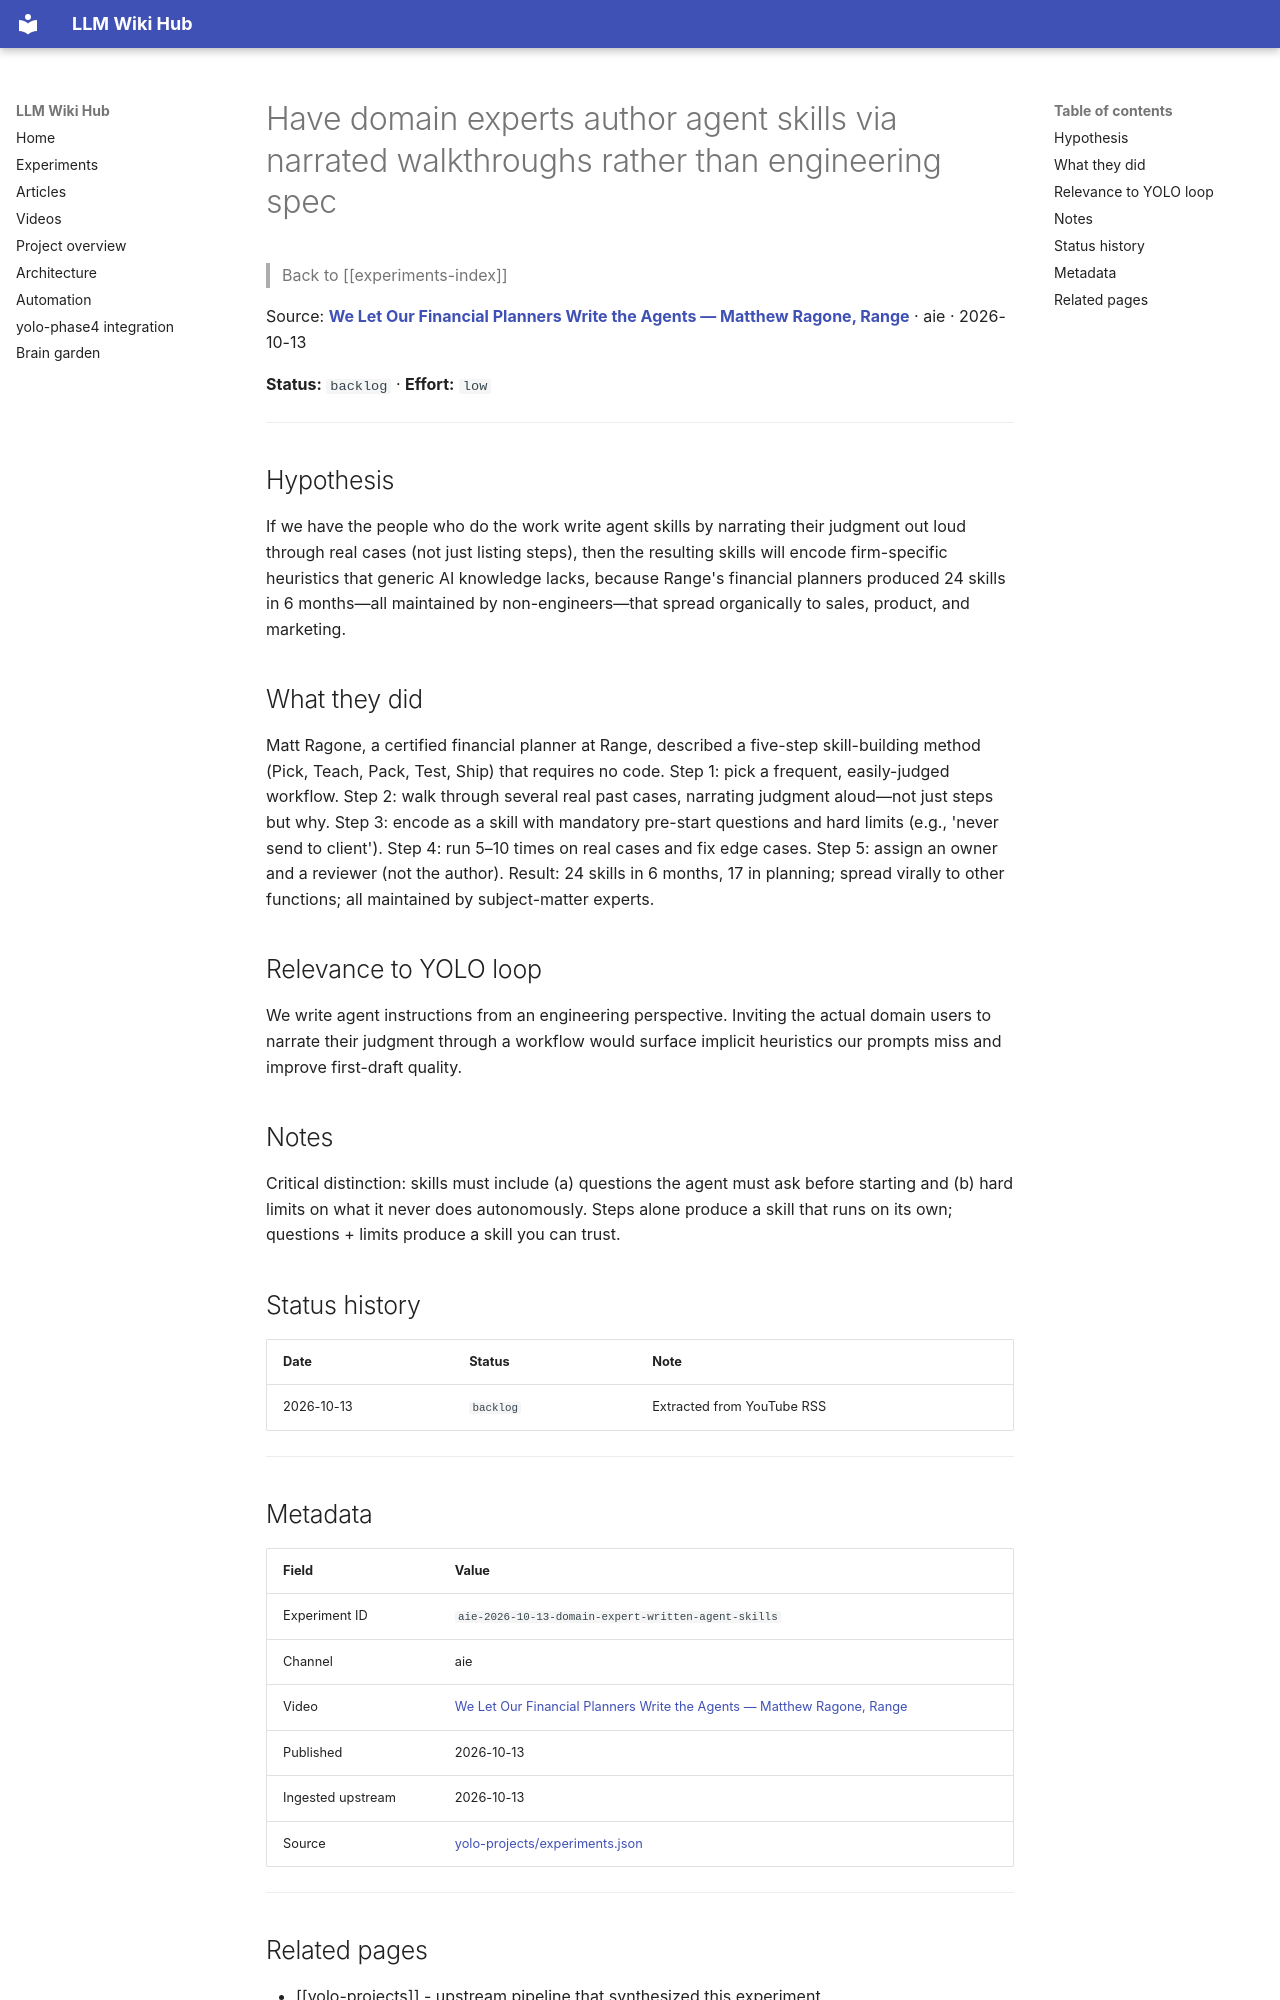

repository: Anguijm/llm-wiki-hub · page: experiments/aie-2026-10-13-domain-expert-written-agent-skills/index.html · generator: mkdocs

# Have domain experts author agent skills via narrated walkthroughs rather than engineering spec

> Back to [[experiments-index]]

Source: **[We Let Our Financial Planners Write the Agents — Matthew Ragone, Range](https://www.youtube.com/watch?v=gpmze-6ueGU)** · aie · 2026-10-13

**Status:** `backlog` · **Effort:** `low`

---

## Hypothesis

If we have the people who do the work write agent skills by narrating their judgment out loud through real cases (not just listing steps), then the resulting skills will encode firm-specific heuristics that generic AI knowledge lacks, because Range's financial planners produced 24 skills in 6 months—all maintained by non-engineers—that spread organically to sales, product, and marketing.

## What they did

Matt Ragone, a certified financial planner at Range, described a five-step skill-building method (Pick, Teach, Pack, Test, Ship) that requires no code. Step 1: pick a frequent, easily-judged workflow. Step 2: walk through several real past cases, narrating judgment aloud—not just steps but why. Step 3: encode as a skill with mandatory pre-start questions and hard limits (e.g., 'never send to client'). Step 4: run 5–10 times on real cases and fix edge cases. Step 5: assign an owner and a reviewer (not the author). Result: 24 skills in 6 months, 17 in planning; spread virally to other functions; all maintained by subject-matter experts.

## Relevance to YOLO loop

We write agent instructions from an engineering perspective. Inviting the actual domain users to narrate their judgment through a workflow would surface implicit heuristics our prompts miss and improve first-draft quality.

## Notes

Critical distinction: skills must include (a) questions the agent must ask before starting and (b) hard limits on what it never does autonomously. Steps alone produce a skill that runs on its own; questions + limits produce a skill you can trust.

## Status history

| Date | Status | Note |
|---|---|---|
| 2026-10-13 | `backlog` | Extracted from YouTube RSS |

---

## Metadata

| Field | Value |
|---|---|
| Experiment ID | `aie-2026-10-13-domain-expert-written-agent-skills` |
| Channel | aie |
| Video | [We Let Our Financial Planners Write the Agents — Matthew Ragone, Range](https://www.youtube.com/watch?v=gpmze-6ueGU) |
| Published | 2026-10-13 |
| Ingested upstream | 2026-10-13 |
| Source | [yolo-projects/experiments.json](https://github.com/Anguijm/yolo-projects/blob/main/experiments.json) |

---
